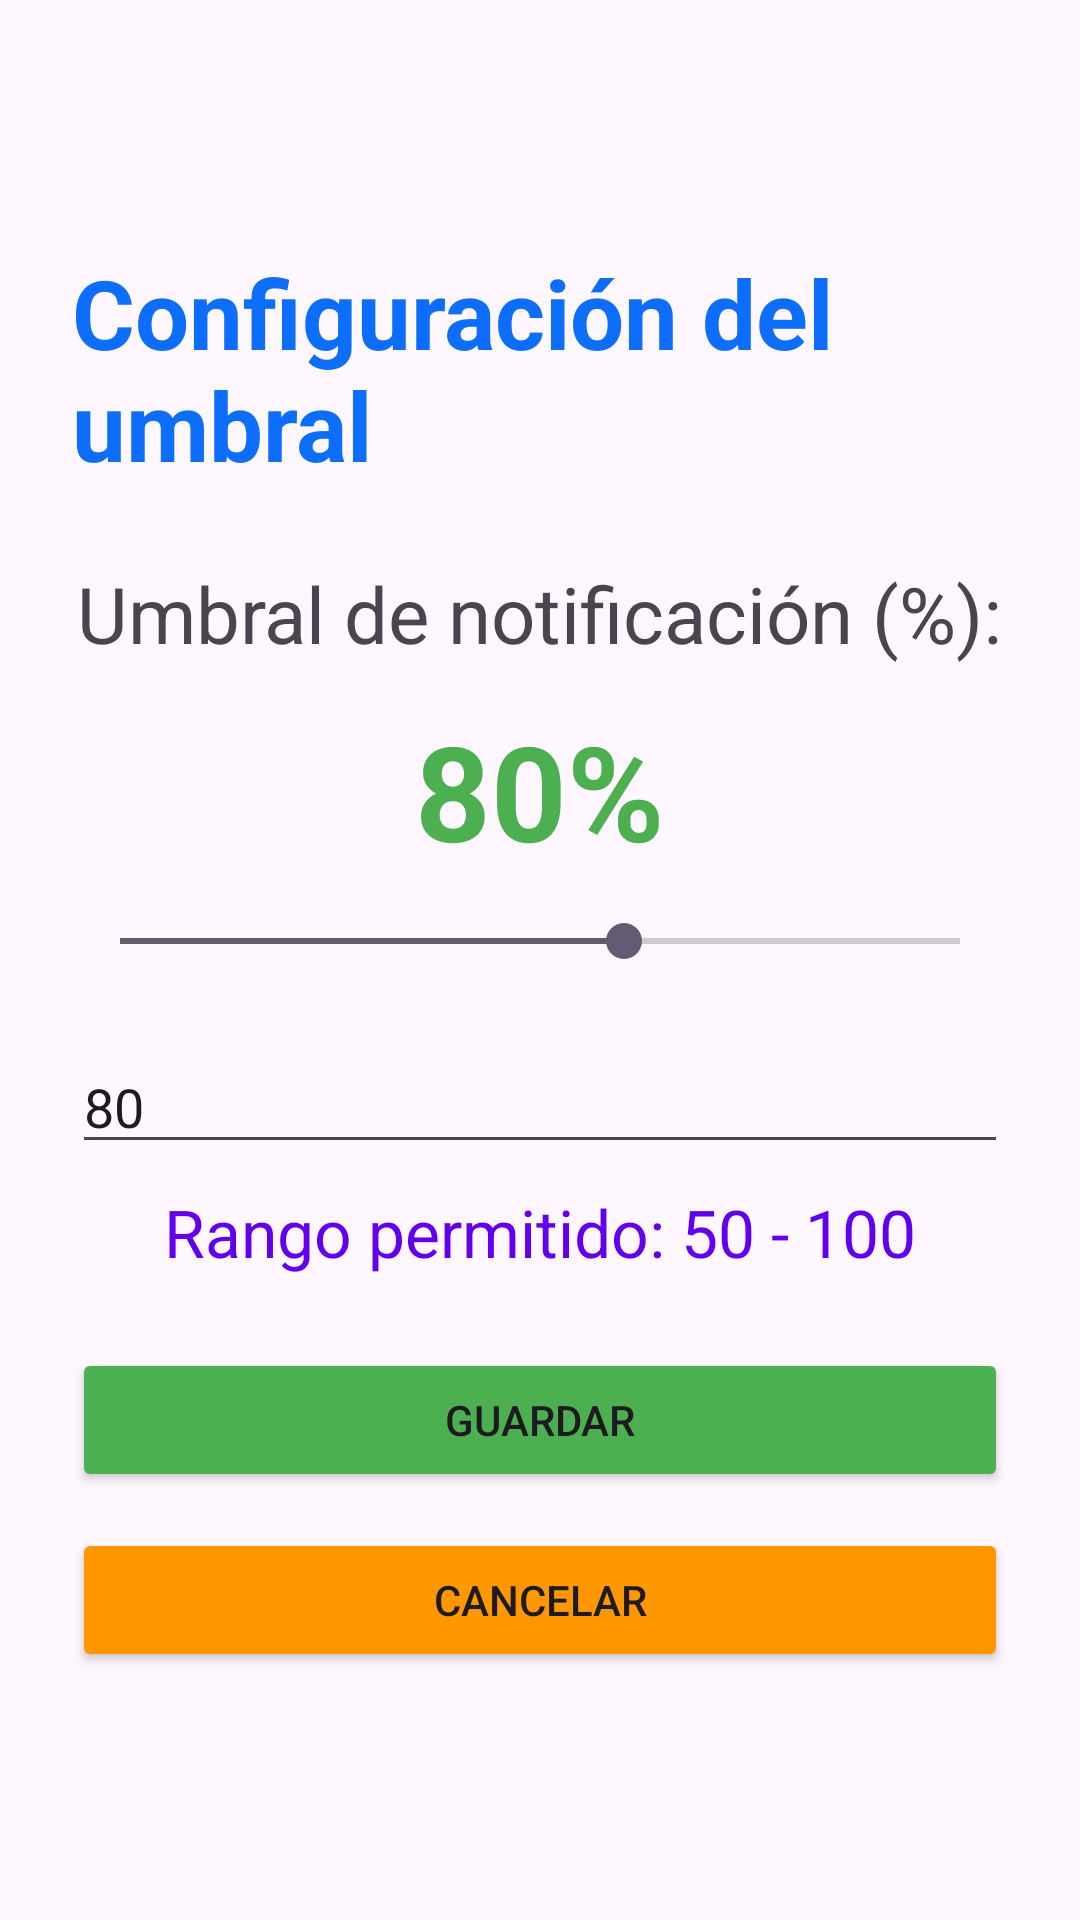

Reconstruct the res/layout file that produces this screen, plus the resources it refers to.
<!-- AndroidManifest.xml: application theme Theme.NotBateriaMovil -->
<!-- res/layout/activity_config.xml -->
<?xml version="1.0" encoding="utf-8"?>
<LinearLayout xmlns:android="http://schemas.android.com/apk/res/android"
    android:layout_width="match_parent"
    android:layout_height="match_parent"
    android:orientation="vertical"
    android:padding="24dp"
    android:gravity="center">

    <TextView
        android:layout_width="wrap_content"
        android:layout_height="wrap_content"
        android:text="@string/config_titulo"
        android:textSize="32sp"
        android:textStyle="bold"
        android:textColor="@color/azul_notbateria"
        android:layout_marginBottom="24dp" />

    <TextView
        android:layout_width="wrap_content"
        android:layout_height="wrap_content"
        android:text="@string/config_limite"
        android:textSize="26sp"
        android:layout_marginBottom="12dp" />

    <TextView
        android:id="@+id/tvValorActual"
        android:layout_width="wrap_content"
        android:layout_height="wrap_content"
        android:text="80%"
        android:textSize="44sp"
        android:textStyle="bold"
        android:textColor="@color/verde_notbateria"
        android:layout_marginBottom="12dp" />

    <SeekBar
        android:id="@+id/seekBarLimite"
        android:layout_width="match_parent"
        android:layout_height="wrap_content"
        android:max="50"
        android:progress="30"
        android:layout_marginBottom="24dp" />

    <EditText
        android:id="@+id/etLimite"
        android:layout_width="match_parent"
        android:layout_height="wrap_content"
        android:inputType="number"
        android:hint="80"
        android:text="80"
        android:layout_marginBottom="8dp" />

    <TextView
        android:layout_width="wrap_content"
        android:layout_height="wrap_content"
        android:text="@string/config_rango"
        android:textSize="22sp"
        android:textColor="@color/purple_500"
        android:layout_marginBottom="24dp" />

    <Button
        android:id="@+id/btnGuardar"
        android:layout_width="match_parent"
        android:layout_height="wrap_content"
        android:text="@string/btn_guardar"
        android:backgroundTint="@color/verde_notbateria"
        android:layout_marginBottom="12dp" />

    <Button
        android:id="@+id/btnCancelar"
        android:layout_width="match_parent"
        android:layout_height="wrap_content"
        android:text="@string/btn_cancelar"
        android:backgroundTint="@color/naranja_notbateria" />

</LinearLayout>
<!-- resources referenced by this layout -->
<resources>
  <color name="azul_notbateria">#0d6efd</color>
  <color name="naranja_notbateria">#FF9800</color>
  <color name="purple_500">#FF6200EE</color>
  <color name="verde_notbateria">#4CAF50</color>
  <string name="btn_cancelar">Cancelar</string>
  <string name="btn_guardar">Guardar</string>
  <string name="config_limite">Umbral de notificación (%):</string>
  <string name="config_rango">Rango permitido: 50 - 100</string>
  <string name="config_titulo">Configuración del umbral</string>
  <style name="Theme.NotBateriaMovil" parent="Base.Theme.NotBateriaMovil" />
  <style name="Base.Theme.NotBateriaMovil" parent="Theme.Material3.DayNight.NoActionBar">
          
          
      </style>
</resources>
